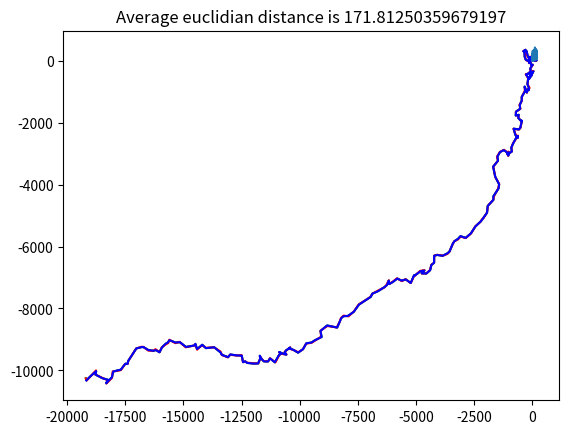

Here is the Python script that generated this plot:
import numpy as np
import matplotlib.pyplot as plt
import math as mt

wavelength = 5.0
var = 100
motvar = 10000
def simulate(init_position = np.array([10, 10]), init_velocity= np.random.rand(2) * 5, delta_time= 1.0, control=0,
             Rt =  np.diag(np.array([1.0, 1.0, 0.01, 0.01])*motvar), Qt = np.eye(2) * var, T_step = 200):

    initial_position = init_position

    initial_velocity = init_velocity  # random velocity, [v_x, v_y]

    initial_state = np.stack([initial_position, initial_velocity]).reshape(-1)
    T = T_step  # number of time steps
    delt = delta_time

    R = Rt
    delta = Qt

    positions = [[initial_position[0], initial_position[1]]]
    initial_measurement = initial_position + np.random.multivariate_normal([0, 0], delta, 1).reshape(-1)
    measurements = [[initial_measurement[0], initial_measurement[1]]]
    # motion model, x_t+1 = At * xt + Bt * ut + eps
    # sensor model, z_t = C_t * x_t + del_t

    A = np.array([[1, 0, delt, 0], [0, 1, 0, delt], [0, 0, 1, 0], [0, 0, 0, 1]])
    B = np.array([[0, 0], [0, 0], [1, 0], [0, 1]])
    C = np.array([[1, 0, 0, 0], [0, 1, 0, 0]])

    current_state = initial_state
    for t in range(T):
        time = t * delta_time
        if control == 0:
            u = np.array([0 ,0])
        if control == 1:
            u = np.array([np.sin(time/wavelength), np.cos(time/wavelength)])
        current_state = current_state @ A.T + u @ B.T + np.random.multivariate_normal([0, 0, 0, 0], R, 1).reshape(
            -1)  # current position update.
        measurement_update = current_state @ C.T + np.random.multivariate_normal([0, 0], delta, 1).reshape(-1)

        positions += [[current_state[0], current_state[1]]]
        measurements += [[measurement_update[0], measurement_update[1]]]

    print(positions)
    print(measurements)

    positions = np.array(positions)
    measurements = np.array(measurements)

    return positions, measurements

def Kalman_filter(mu_t_1, sig_t_1, u_t, z_t, del_t = 1.0):
    
    A_t = np.array([[1,0,del_t,0],[0,1,0,del_t],[0 ,0,1,0],[0,0,0,1]], dtype = np.float64)
    B_t = np.array([[0,0],[0,0],[1,0],[0,1]], dtype = np.float64)
    C_t = np.array([[1,0,0,0],[0,1,0,0]], dtype = np.float64)
    Q_t = np.diag([1.0, 1.0, 0.01, 0.01])*motvar

    mu_t_dash = np.matmul(A_t,mu_t_1) + np.matmul(B_t, u_t)
    sig_t_dash = np.matmul(A_t, np.matmul(sig_t_1, A_t.T)) + Q_t
    
    R_t = np.eye(2)*var
    interm = np.linalg.inv(np.matmul(C_t, np.matmul(sig_t_dash, C_t.T)) + R_t)
    K_t = np.matmul(sig_t_dash, np.matmul(C_t.T,interm))
    mu_t = mu_t_dash + np.matmul(K_t, (z_t - np.matmul(C_t, mu_t_dash)))
    sig_t = sig_t_dash - np.matmul(K_t, np.matmul(C_t,sig_t_dash))
    
    return  mu_t,sig_t



if __name__ == '__main__':
    delta_time= 1.0
    initial_position = np.array([10, 10])
    u = np.array([0, 0])
    initial_velocity = np.random.rand(2) * 5  # random velocity, [v_x, v_y]
    initial_state = np.stack([initial_position, initial_velocity]).reshape(-1)
    T = 200
    positions, measurements = simulate( init_position = initial_position, 
                                        init_velocity= initial_velocity, 
                                        delta_time= delta_time, control= 1, 
                                        Rt =  np.diag([1.0, 1.0, 0.01, 0.01])*motvar, 
                                        Qt = np.eye(2) * var, 
                                        T_step = 200)

    mu_0 = initial_state
    sig_0 = np.eye(4)*0.0001
    estimated_positions = [[mu_0[0], mu_0[1]]]
    mu_t = initial_state
    sig_t = np.eye(4)
    for t in range(T):

        z_t = measurements[t]
        time = t * delta_time
        u_t = np.array([np.sin(time/wavelength), np.cos(time/wavelength)]).T
        if t == 0:
            mu_t_1 = mu_0
            sig_t_1 = sig_0
        else:
            mu_t_1 = mu_t
            sig_t_1 = sig_t
        mu_t, sig_t = Kalman_filter(mu_t_1,sig_t_1,u_t,z_t,delta_time)
        estimated_positions += [[mu_t[0], mu_t[1]]]
    print(positions)
    estimated_positions = np.array(estimated_positions)
    print(estimated_positions)

    plt.plot(measurements[:, 0], measurements[:, 1], 'g')
    #plt.show()
    plt.plot(positions[:, 0], positions[:, 1], 'r')
    #plt.show()
    plt.plot(estimated_positions[:, 0], estimated_positions[:, 1], 'b')
    plt.show()

    euclidian = np.sqrt(np.sum((positions - estimated_positions)**2, axis=1))
    plt.plot(euclidian); plt.title(f'Average euclidian distance is {np.mean(euclidian)}')
    plt.show()
    print(euclidian)
